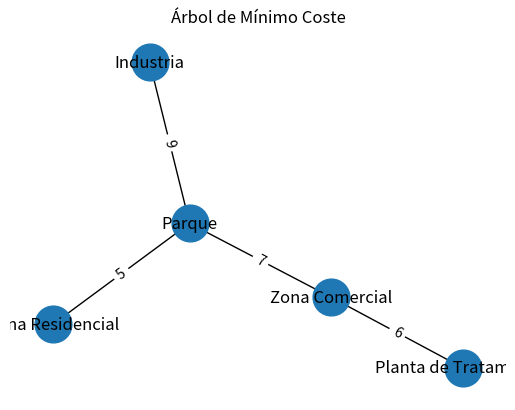

Write the Python code that produced this figure.
#Paulo Enrique Muñoz Razón      21310181     
#3er Parcial 
#Practica 5_simulador Árbol de Máximo y Mínimo coste Kruskal.      6/06/2024
#¿Cómo lo implementarías en tu trabajo o tu trabajo de ensueño?
#Vision Artificial 

#!/usr/bin/env python
# -*- coding: cp1252 -*-
# -*- coding: 850 -*-
# -*- coding: utf-8 -*-

#Planificación de Redes de Suministro de Agua
import networkx as nx
import matplotlib.pyplot as plt

class Grafo:
    def __init__(self):
        self.vertices = set()  # Conjunto de todos los vértices del grafo
        self.aristas = []  # Lista de todas las aristas del grafo

    def agregar_arista(self, origen, destino, peso):
        """Agrega una arista al grafo"""
        self.vertices.add(origen)  # Añade el vértice de origen al conjunto de vértices
        self.vertices.add(destino)  # Añade el vértice de destino al conjunto de vértices
        self.aristas.append((peso, origen, destino))  # Añade la arista (con su peso) a la lista de aristas

    def encontrar(self, padre, i):
        """Función auxiliar para encontrar el conjunto al que pertenece un elemento"""
        if padre[i] == i:
            return i
        return self.encontrar(padre, padre[i])  # Encuentra el conjunto de manera recursiva

    def union(self, padre, rango, x, y):
        """Función auxiliar para unir dos conjuntos"""
        raiz_x = self.encontrar(padre, x)
        raiz_y = self.encontrar(padre, y)

        # Une los conjuntos basándose en el rango
        if rango[raiz_x] < rango[raiz_y]:
            padre[raiz_x] = raiz_y
        elif rango[raiz_x] > rango[raiz_y]:
            padre[raiz_y] = raiz_x
        else:
            padre[raiz_y] = raiz_x
            rango[raiz_x] += 1

    def kruskal(self):
        """Implementación del algoritmo de Kruskal para encontrar el Árbol de Expansión Mínima"""
        resultado = []  # Lista para almacenar el Árbol de Expansión Mínima
        i = 0  # Índice para las aristas ordenadas
        e = 0  # Contador de aristas incluidas en el resultado

        # Ordena todas las aristas del grafo según su peso
        self.aristas = sorted(self.aristas, key=lambda item: item[0])

        padre = {}  # Diccionario para almacenar los padres de los vértices
        rango = {}  # Diccionario para almacenar los rangos de los vértices

        # Inicializa los conjuntos de los vértices
        for vertice in self.vertices:
            padre[vertice] = vertice
            rango[vertice] = 0

        # Recorre todas las aristas ordenadas
        while e < len(self.vertices) - 1:
            peso, origen, destino = self.aristas[i]
            i = i + 1
            x = self.encontrar(padre, origen)
            y = self.encontrar(padre, destino)

            # Incluye la arista en el resultado si no forma un ciclo
            if x != y:
                e = e + 1
                resultado.append((origen, destino, peso))
                self.union(padre, rango, x, y)

        return resultado  # Devuelve el Árbol de Expansión Mínima

def imprimir_resultado(mensaje, resultado):
    """Imprime el resultado del Árbol de Expansión Mínima"""
    print(mensaje)
    for origen, destino, peso in resultado:
        print(f"Tubería de {origen} a {destino} con diámetro {peso} pulgadas")

def graficar_arbol(grafo, resultado):
    """Grafica el Árbol de Expansión Mínima"""
    G = nx.Graph()

    # Agregar aristas con sus pesos al grafo de NetworkX
    for origen, destino, peso in resultado:
        G.add_edge(origen, destino, weight=peso)

    # Obtener posición de los nodos para un mejor trazado
    pos = nx.spring_layout(G)

    # Dibujar nodos y aristas
    nx.draw_networkx_nodes(G, pos, node_size=700)
    nx.draw_networkx_edges(G, pos)
    nx.draw_networkx_labels(G, pos)

    # Agregar etiquetas de peso a las aristas
    labels = nx.get_edge_attributes(G, 'weight')
    nx.draw_networkx_edge_labels(G, pos, edge_labels=labels)

    # Mostrar la gráfica
    plt.title("Árbol de Mínimo Coste")
    plt.axis('off')
    plt.show()

def main():
    # Crear una instancia del grafo
    grafo = Grafo()

    # Agregar aristas al grafo representando las tuberías entre distintas ubicaciones
    grafo.agregar_arista('Planta de Tratamiento', 'Zona Residencial', 8)
    grafo.agregar_arista('Planta de Tratamiento', 'Industria', 10)
    grafo.agregar_arista('Planta de Tratamiento', 'Zona Comercial', 6)
    grafo.agregar_arista('Zona Residencial', 'Parque', 5)
    grafo.agregar_arista('Zona Comercial', 'Parque', 7)
    grafo.agregar_arista('Industria', 'Parque', 9)

    # Ejecutar el algoritmo de Kruskal para encontrar el MST
    print("Ejecutando Kruskal para planificar la red de suministro de agua:")
    mst_minimo = grafo.kruskal()

    # Imprimir el resultado del MST
    imprimir_resultado("Planificación de tuberías:", mst_minimo)

    # Graficar el Árbol de Expansión Mínima
    graficar_arbol(grafo, mst_minimo)

if __name__ == "__main__":
    main()
